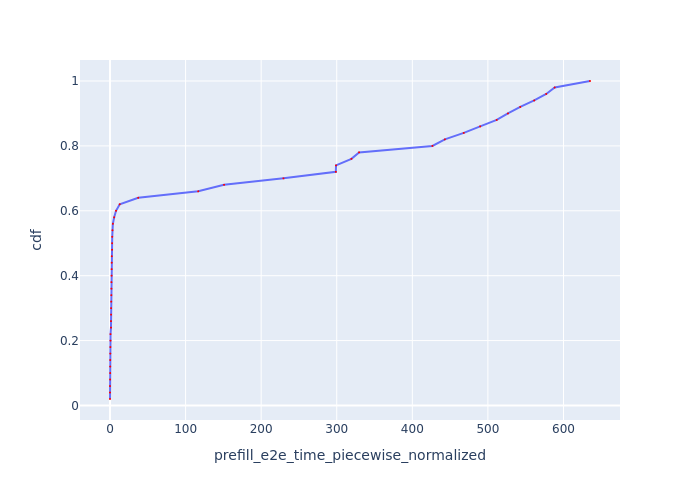

Source data for this figure (header and first rows):
Request Id, prefill_e2e_time_piecewise_normalized, cdf
0_0, 0.0009594, 0.02
0_6, 0.002811, 0.04
0_11, 0.01535, 0.06
0_4, 0.1794, 0.08
0_22, 0.2456, 0.1
0_18, 0.2463, 0.12
0_15, 0.2794, 0.14
0_14, 0.4101, 0.16
0_28, 0.5209, 0.18
0_5, 0.6623, 0.2
0_20, 0.7073, 0.22
0_13, 1.284, 0.24
0_16, 1.324, 0.26
0_25, 1.475, 0.28
0_17, 1.499, 0.3
0_12, 1.601, 0.32
0_10, 1.753, 0.34
0_1, 1.859, 0.36
0_29, 1.879, 0.38
0_19, 2.093, 0.4
0_8, 2.166, 0.42
0_26, 2.258, 0.44
0_21, 2.352, 0.46
0_27, 2.754, 0.48
0_23, 2.787, 0.5
0_24, 2.962, 0.52
0_3, 3.224, 0.54
0_9, 3.787, 0.56
0_2, 5.526, 0.58
0_7, 7.98, 0.6
0_30, 12.86, 0.62
0_31, 37.32, 0.64
0_33, 116.7, 0.66
0_32, 150.9, 0.68
0_34, 229.5, 0.7
0_35, 298.8, 0.72
0_38, 299, 0.74
0_37, 319.4, 0.76
0_36, 329.5, 0.78
0_40, 426.5, 0.8
0_39, 443.1, 0.82
0_41, 468.1, 0.84
0_42, 489.8, 0.86
0_43, 511.6, 0.88
0_44, 526.5, 0.9
0_45, 542.8, 0.92
0_46, 561.3, 0.94
0_48, 577.2, 0.96
0_47, 588.4, 0.98
0_49, 635.1, 1.0
